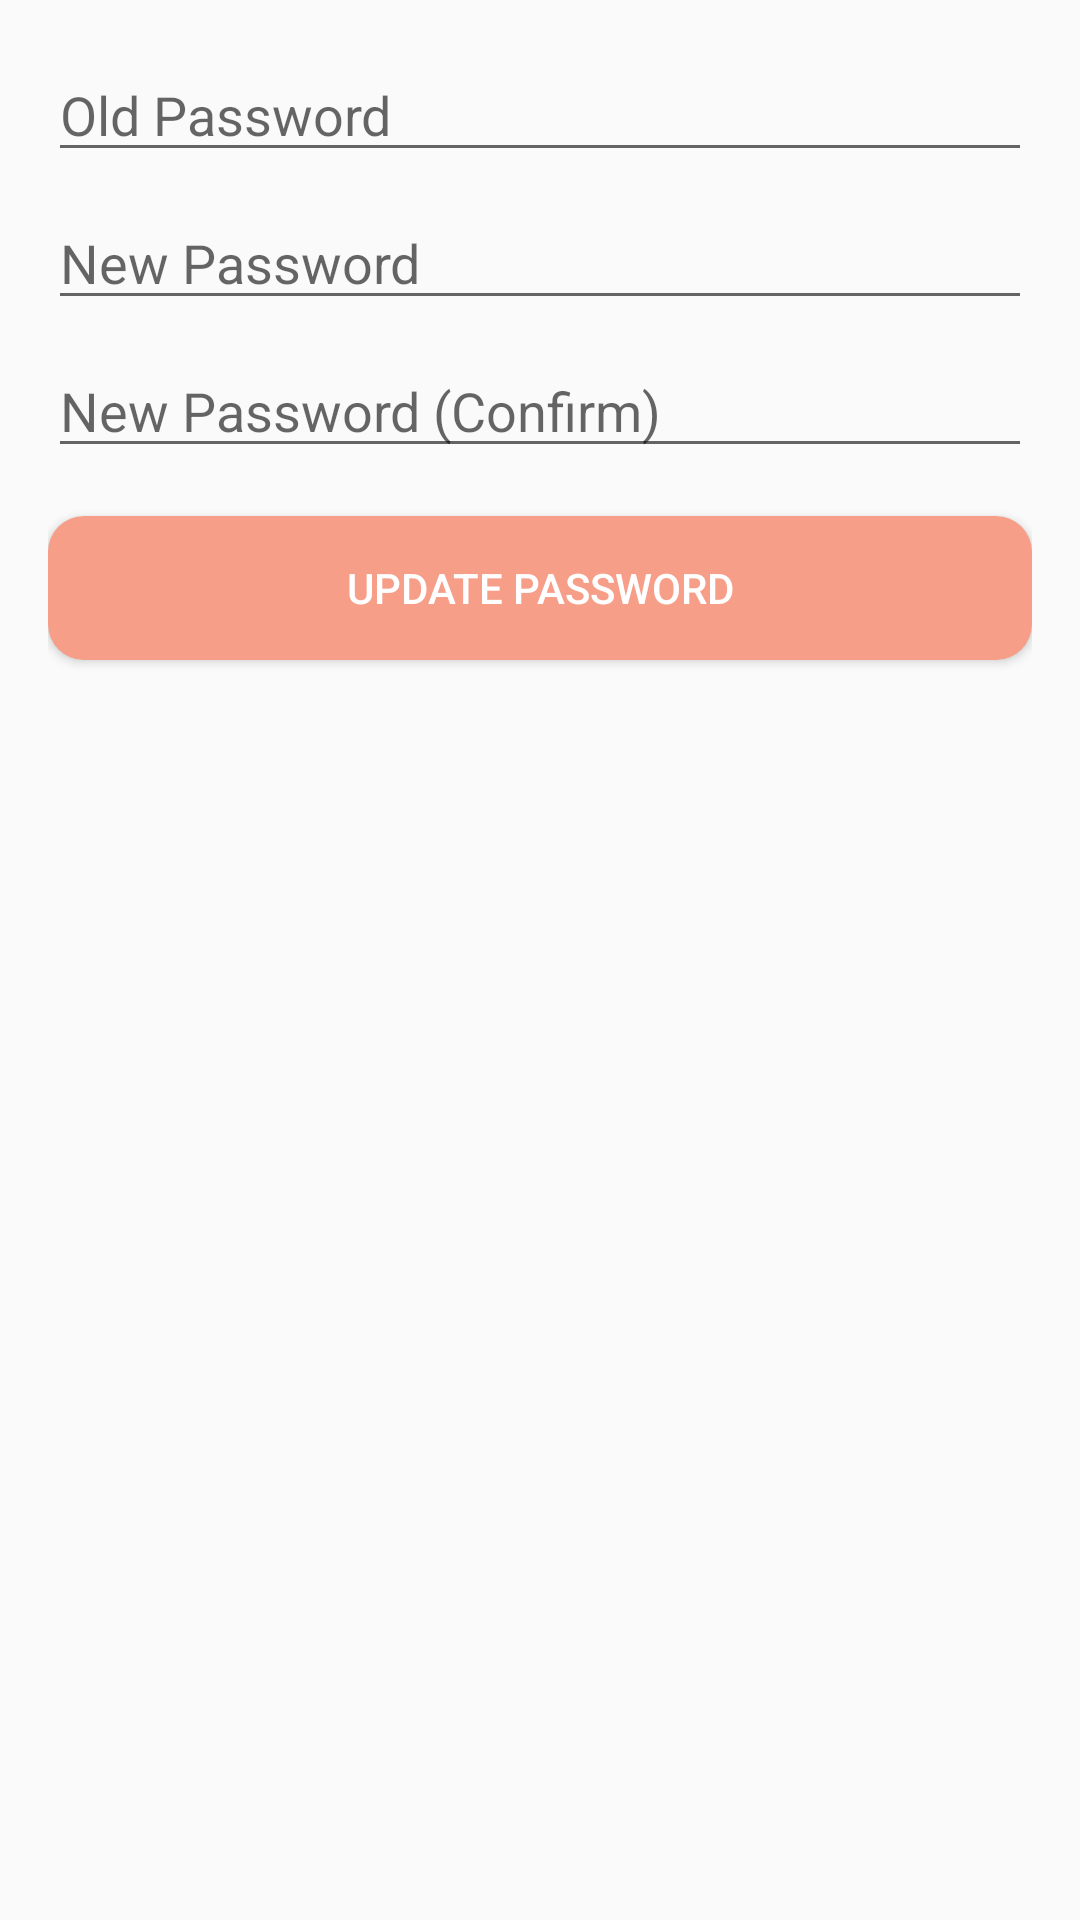

Write the Android layout XML for this screen, with the resource values it uses.
<!-- AndroidManifest.xml: application theme Theme.TodoApp -->
<!-- res/layout/bottom_sheet_change_password.xml -->
<?xml version="1.0" encoding="utf-8"?>
<LinearLayout xmlns:android="http://schemas.android.com/apk/res/android"
    android:layout_width="match_parent"
    android:layout_height="wrap_content"
    android:orientation="vertical"
    android:padding="16dp">
    <EditText
        android:id="@+id/oldPasswordInput"
        android:layout_width="match_parent"
        android:layout_height="wrap_content"
        android:hint="Old Password"
        android:inputType="textPassword"
        android:layout_marginBottom="8dp" />
    <EditText
        android:id="@+id/newPasswordInput"
        android:layout_width="match_parent"
        android:layout_height="wrap_content"
        android:hint="New Password"
        android:inputType="textPassword"
        android:layout_marginBottom="8dp" />
    <EditText
        android:id="@+id/confirmPasswordInput"
        android:layout_width="match_parent"
        android:layout_height="wrap_content"
        android:hint="New Password (Confirm)"
        android:inputType="textPassword"
        android:layout_marginBottom="16dp" />
    <Button
        android:id="@+id/updatePasswordButton"
        android:layout_width="match_parent"
        android:layout_height="wrap_content"
        android:text="Update Password"
        android:background="@drawable/button_background"
        android:textColor="@android:color/white" />
</LinearLayout>
<!-- resources referenced by this layout -->
<resources>
  <!-- drawable button_background (drawable) -->
  <?xml version="1.0" encoding="utf-8"?>
  <ripple xmlns:android="http://schemas.android.com/apk/res/android"
      android:color="?attr/colorControlHighlight">
      <item>
          <shape android:shape="rectangle">
              <corners android:radius="12dp"/>
              <solid android:color="@color/button_color" />
          </shape>
      </item>
  </ripple>
  <style name="Theme.TodoApp" parent="Theme.AppCompat.Light.NoActionBar">
          
          <item name="colorPrimary">@color/purple_500</item>
          <item name="colorPrimaryDark">@color/purple_700</item>
          <item name="colorAccent">@color/teal_200</item>
      </style>
  <color name="button_color">#F79E89</color>
  <color name="purple_500">#FF6200EE</color>
  <color name="purple_700">#FF3700B3</color>
  <color name="teal_200">#FF03DAC5</color>
</resources>
